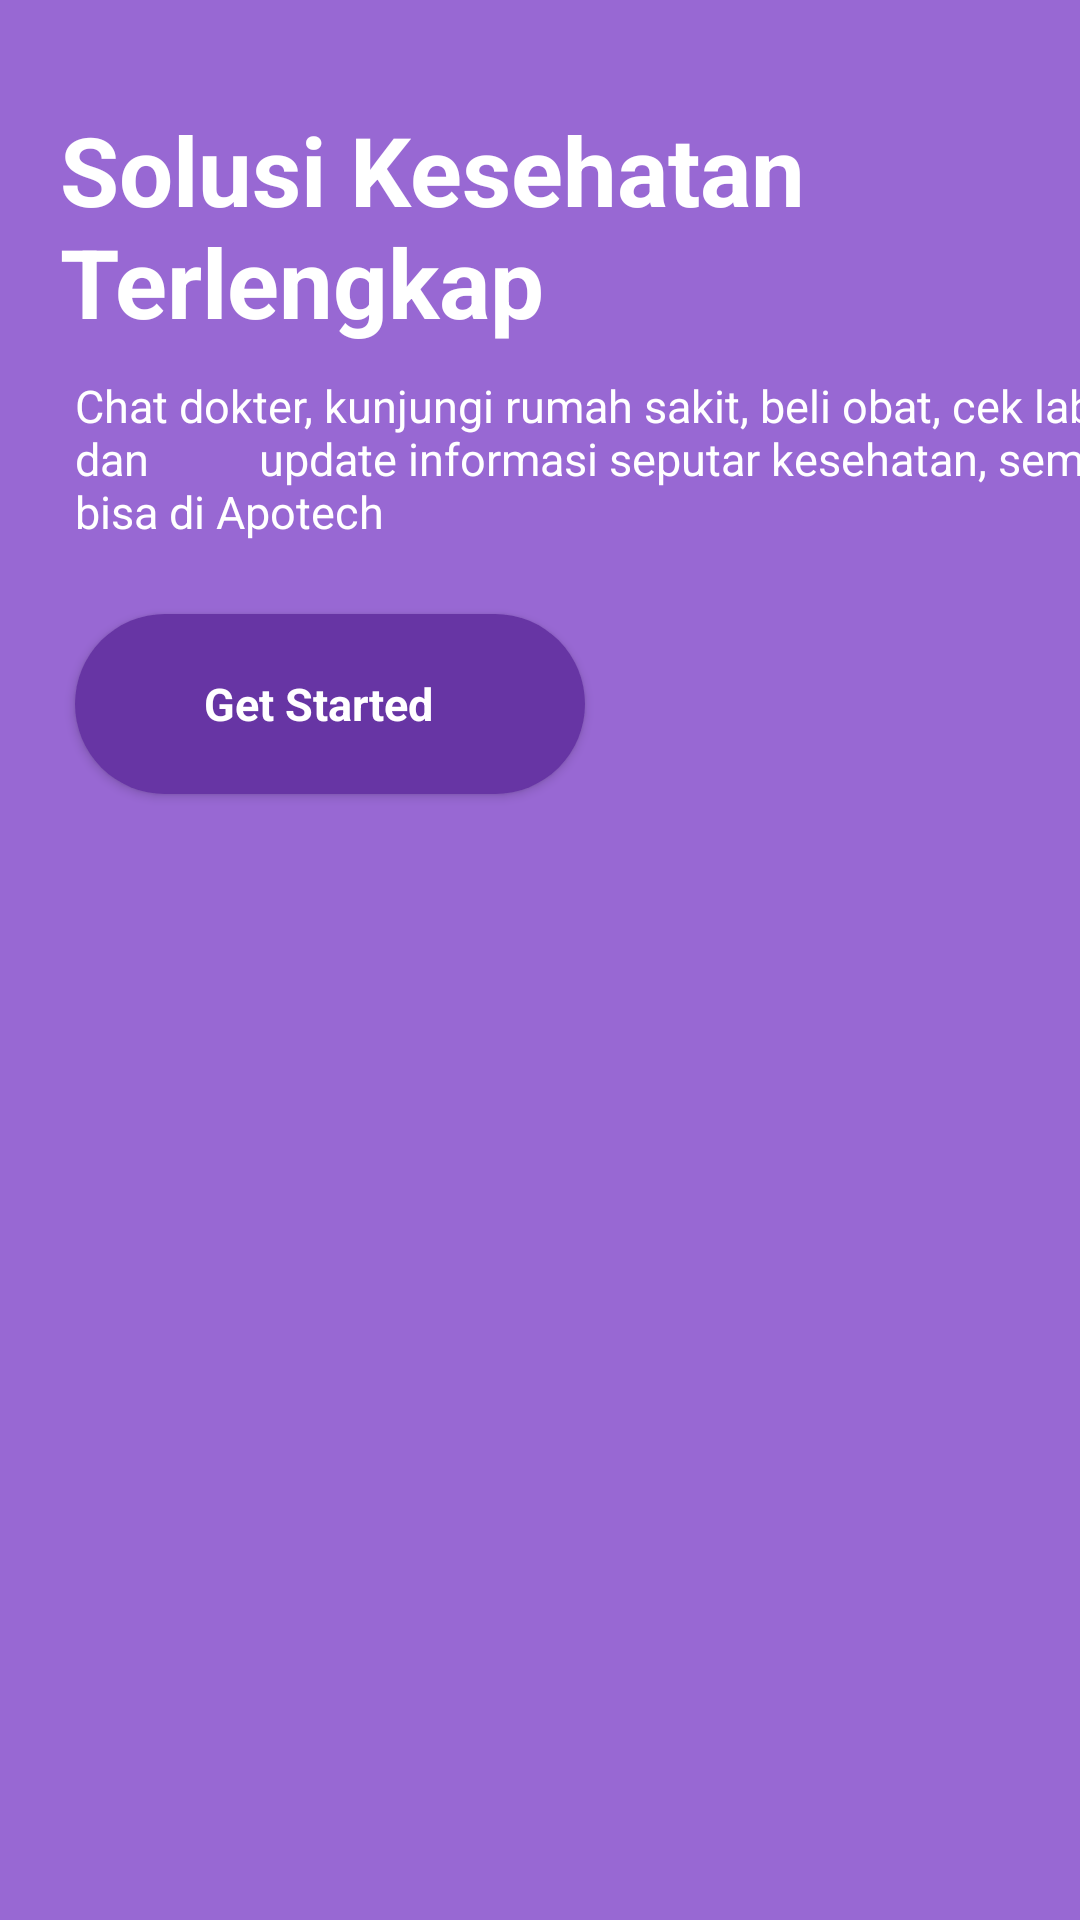

The Android layout XML behind this screen, and the referenced resources:
<!-- AndroidManifest.xml: application theme Theme.PPPB_Room -->
<!-- res/layout/activity_intro.xml -->
<?xml version="1.0" encoding="utf-8"?>
<androidx.constraintlayout.widget.ConstraintLayout xmlns:android="http://schemas.android.com/apk/res/android"
    xmlns:app="http://schemas.android.com/apk/res-auto"
    xmlns:tools="http://schemas.android.com/tools"
    android:id="@+id/main"
    android:background="@color/purple"
    android:layout_width="match_parent"
    android:layout_height="match_parent"
    tools:context=".IntroActivity">

    <ImageView
        android:id="@+id/imageView2"
        android:layout_width="wrap_content"
        android:layout_height="wrap_content"
        android:src="@drawable/intro_women"
        app:layout_constraintBottom_toBottomOf="parent"
        app:layout_constraintEnd_toEndOf="parent"
        app:layout_constraintHorizontal_bias="1.0"
        app:layout_constraintStart_toStartOf="parent" />

    <TextView
        android:id="@+id/textView"
        android:layout_width="wrap_content"
        android:layout_height="wrap_content"
        android:layout_marginStart="20dp"
        android:layout_marginEnd="20dp"
        android:layout_marginTop="35dp"
        android:text="Solusi Kesehatan
        Terlengkap"
        android:textStyle="bold"
        android:textColor="@color/white"
        android:textSize="32sp"
        app:layout_constraintStart_toStartOf="parent"
        app:layout_constraintTop_toTopOf="parent"/>

    <TextView
        android:id="@+id/textView2"
        android:layout_width="wrap_content"
        android:layout_height="wrap_content"
        android:layout_marginStart="25dp"
        android:layout_marginTop="125dp"
        android:text="Chat dokter, kunjungi rumah sakit, beli obat, cek lab dan
         update informasi seputar kesehatan, semua bisa di Apotech"
        android:textColor="@color/white"
        android:textSize="15sp"
        app:layout_constraintStart_toStartOf="parent"
        app:layout_constraintTop_toTopOf="parent" />

    <androidx.appcompat.widget.AppCompatButton
        android:id="@+id/startBtn"
        android:layout_width="170dp"
        android:layout_marginTop="24dp"
        style="@android:style/Widget.Button"
        android:background="@drawable/purple_circle_bg"
        android:textColor="@color/white"
        android:layout_height="60dp"
        android:text="Get Started"
        android:textSize="15dp"
        android:textStyle="bold"
        android:drawableEnd="@drawable/white_arrow"
        android:paddingStart="8dp"
        android:paddingEnd="16dp"
        app:layout_constraintStart_toStartOf="@+id/textView2"
        app:layout_constraintTop_toBottomOf="@id/textView2"/>

</androidx.constraintlayout.widget.ConstraintLayout>
<!-- resources referenced by this layout -->
<resources>
  <color name="purple">#9868d3</color>
  <color name="white">#FFFFFFFF</color>
  <!-- drawable purple_circle_bg (drawable) -->
  <?xml version="1.0" encoding="utf-8"?>
  <selector xmlns:android="http://schemas.android.com/apk/res/android">
      <item>
          <shape android:shape="rectangle">
              <solid android:color="@color/darkpurple"/>
              <corners android:radius="100dp"/>
  
          </shape>
      </item>
  
  </selector>
  <style name="Theme.PPPB_Room" parent="Base.Theme.PPPB_Room" />
  <color name="darkpurple">#6735a4</color>
  <style name="Base.Theme.PPPB_Room" parent="Theme.Material3.DayNight.NoActionBar">
          
          
      </style>
</resources>
